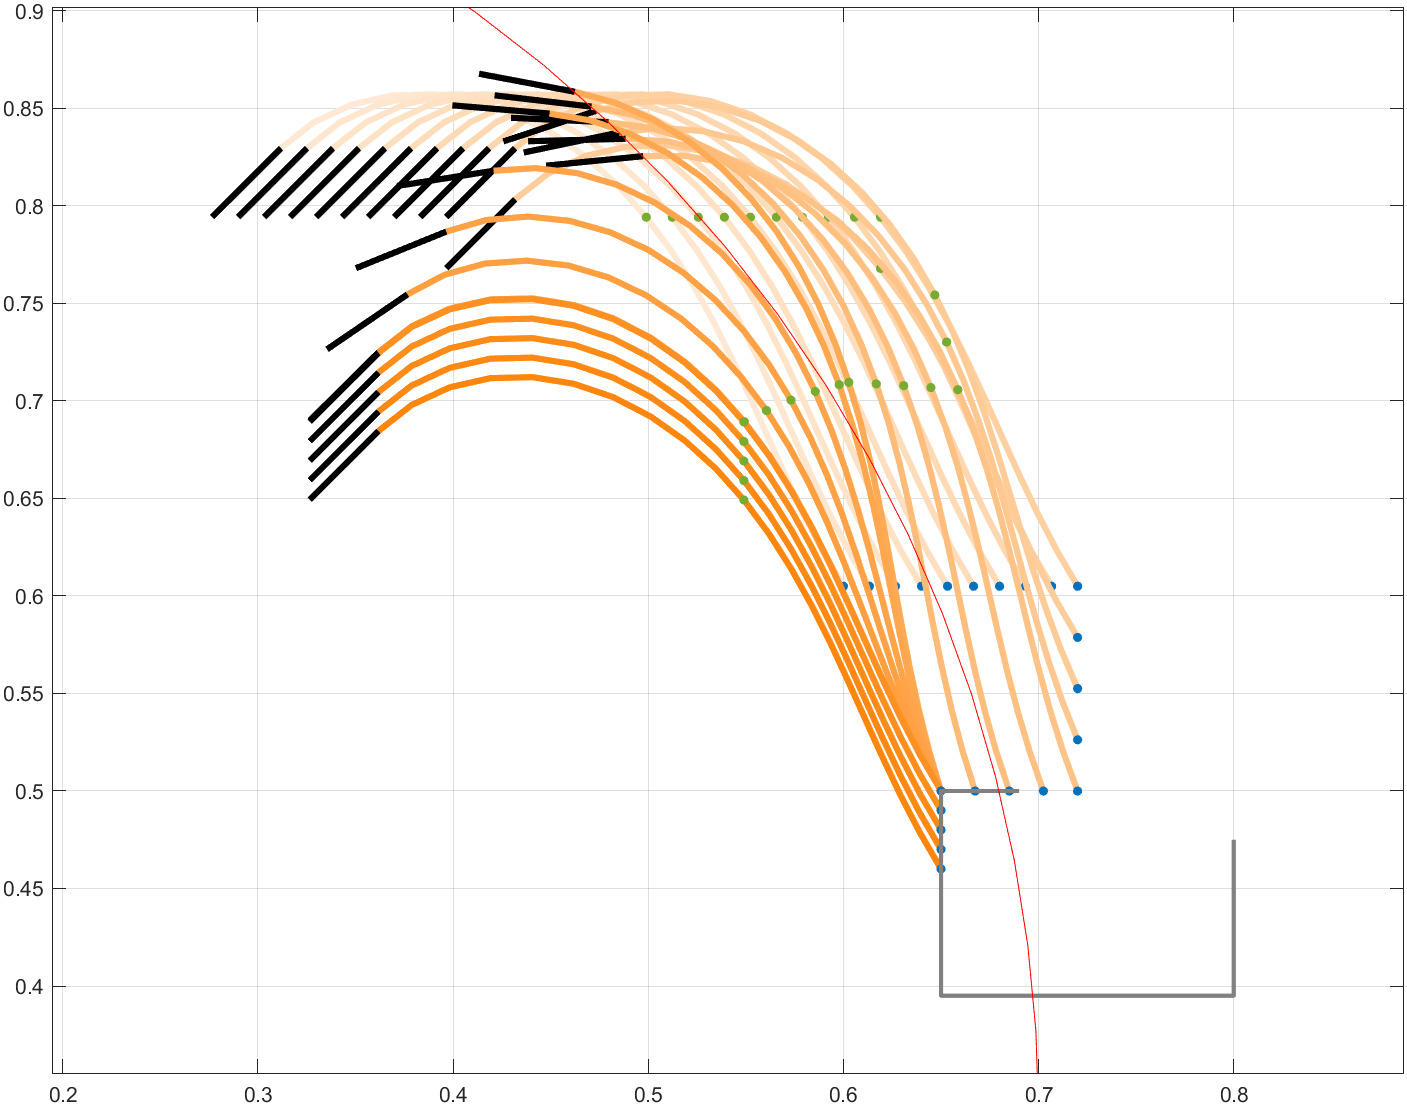

The file beside this chart, header and first rows:
0.311830545646422, 0.82965334761346, -2.3561900672911, 4.89636807896478, -6.19379984852565, 0.6, 0.605, -0.785398163397448, 0.599999994786729, 0.604999995791768, -0.556721912589146
0.3252, 0.8297, -2.356, 4.896, -6.194, 0.6133, 0.605, -0.7854, 0.6133, 0.605, -0.5567
0.3385, 0.8297, -2.356, 4.896, -6.194, 0.6267, 0.605, -0.7854, 0.6267, 0.605, -0.5567
0.3518, 0.8297, -2.356, 4.896, -6.194, 0.64, 0.605, -0.7854, 0.64, 0.605, -0.5567
0.3652, 0.8297, -2.356, 4.896, -6.194, 0.6533, 0.605, -0.7854, 0.6533, 0.605, -0.5567
0.3785, 0.8297, -2.356, 4.896, -6.194, 0.6667, 0.605, -0.7854, 0.6667, 0.605, -0.5567
0.3918, 0.8297, -2.356, 4.896, -6.194, 0.68, 0.605, -0.7854, 0.68, 0.605, -0.5567
0.4052, 0.8297, -2.356, 4.896, -6.194, 0.6933, 0.605, -0.7854, 0.6933, 0.605, -0.5567
0.4185, 0.8297, -2.356, 4.896, -6.194, 0.7067, 0.605, -0.7854, 0.7067, 0.605, -0.5567
0.4318, 0.8297, -2.356, 4.896, -6.194, 0.72, 0.605, -0.7854, 0.72, 0.605, -0.5567
0.4318, 0.8297, -2.356, 4.896, -6.194, 0.72, 0.605, -0.7854, 0.72, 0.605, -0.5567
0.4318, 0.8034, -2.356, 4.896, -6.194, 0.72, 0.5787, -0.589, 0.72, 0.5787, -0.5567
0.4732, 0.8488, -1.889, 4.149, -5.383, 0.72, 0.5525, -0.3927, 0.72, 0.5525, -0.4321
0.4851, 0.8377, -1.778, 3.954, -5.162, 0.72, 0.5262, -0.1963, 0.72, 0.5262, -0.4048
0.4974, 0.8255, -1.669, 3.758, -4.937, 0.72, 0.5, 0, 0.72, 0.5, -0.3787
0.4974, 0.8255, -1.669, 3.758, -4.937, 0.72, 0.5, 0, 0.72, 0.5, -0.3787
0.4884, 0.8344, -1.596, 3.626, -4.783, 0.7025, 0.5, -0, 0.7025, 0.5, -0.3618
0.4796, 0.8429, -1.525, 3.494, -4.628, 0.685, 0.5, 0, 0.685, 0.5, -0.3454
0.4709, 0.8509, -1.454, 3.361, -4.472, 0.6675, 0.5, 0, 0.6675, 0.5, -0.3294
0.4624, 0.8585, -1.384, 3.228, -4.315, 0.65, 0.5, 0, 0.65, 0.5, -0.3137
0.4624, 0.8585, -1.384, 3.228, -4.315, 0.65, 0.5, 0, 0.65, 0.5, -0.3137
0.4624, 0.8585, -1.384, 3.228, -4.315, 0.65, 0.5, -0.0561, 0.65, 0.5, -0.3137
0.4624, 0.8585, -1.384, 3.228, -4.315, 0.65, 0.5, -0.1122, 0.65, 0.5, -0.3137
0.4624, 0.8585, -1.385, 3.228, -4.315, 0.65, 0.5, -0.1683, 0.65, 0.5, -0.3137
0.4624, 0.8585, -1.385, 3.228, -4.315, 0.65, 0.5, -0.2244, 0.65, 0.5, -0.3137
0.4624, 0.8585, -1.385, 3.228, -4.315, 0.65, 0.5, -0.2805, 0.65, 0.5, -0.3137
0.4494, 0.8474, -1.486, 3.421, -4.543, 0.65, 0.5, -0.3366, 0.65, 0.5, -0.3366
0.4207, 0.818, -1.728, 3.864, -5.059, 0.65, 0.5, -0.3927, 0.65, 0.5, -0.3927
0.3965, 0.7869, -1.956, 4.262, -5.51, 0.65, 0.5, -0.4488, 0.65, 0.5, -0.4487
0.3767, 0.7547, -2.17, 4.613, -5.896, 0.65, 0.5, -0.5049, 0.65, 0.5, -0.5048
0.3621, 0.7252, -2.353, 4.891, -6.188, 0.65, 0.5, -0.561, 0.65, 0.5, -0.5557
0.3618, 0.7247, -2.356, 4.896, -6.194, 0.65, 0.5, -0.6171, 0.65, 0.5, -0.5567
0.3618, 0.7247, -2.356, 4.896, -6.194, 0.65, 0.5, -0.6732, 0.65, 0.5, -0.5567
0.3618, 0.7247, -2.356, 4.896, -6.194, 0.65, 0.5, -0.7293, 0.65, 0.5, -0.5567
0.3618, 0.7247, -2.356, 4.896, -6.194, 0.65, 0.5, -0.7854, 0.65, 0.5, -0.5567
0.3618, 0.7247, -2.356, 4.896, -6.194, 0.65, 0.5, -0.7854, 0.65, 0.5, -0.5567
0.3618, 0.7147, -2.356, 4.896, -6.194, 0.65, 0.49, -0.7854, 0.65, 0.49, -0.5567
0.3618, 0.7047, -2.356, 4.896, -6.194, 0.65, 0.48, -0.7854, 0.65, 0.48, -0.5567
0.3618, 0.6947, -2.356, 4.896, -6.194, 0.65, 0.47, -0.7854, 0.65, 0.47, -0.5567
0.3618, 0.6847, -2.356, 4.896, -6.194, 0.65, 0.46, -0.7854, 0.65, 0.46, -0.5567
